Photos from the image-classification dataset "patchwise_dataset" in the GitHub repository Vejni/Capsules. Its 3 classes are: grade 1, grade 2, grade 3.

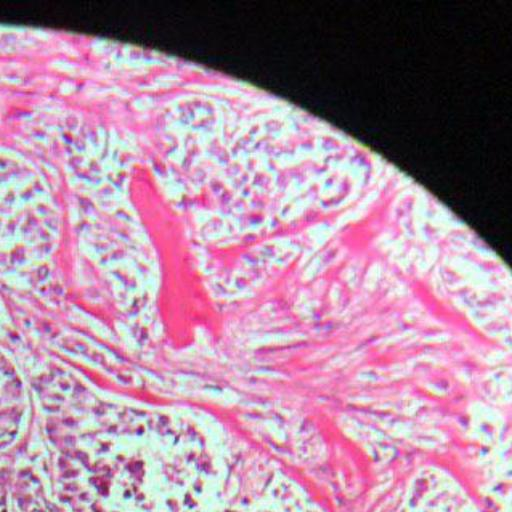
Label: grade 3

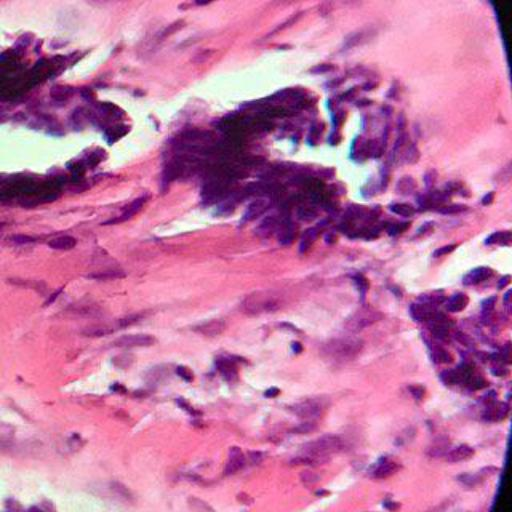
Label: grade 1

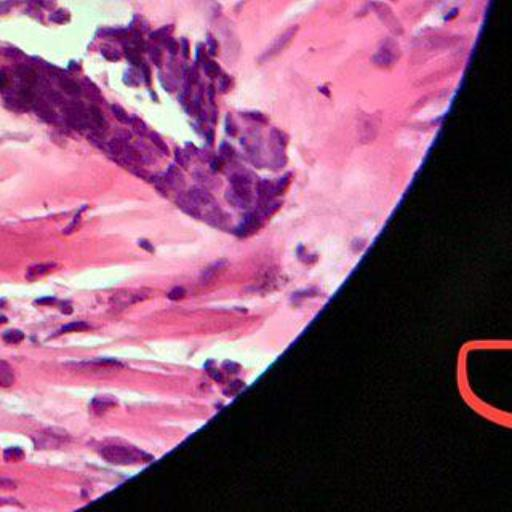
Label: grade 1

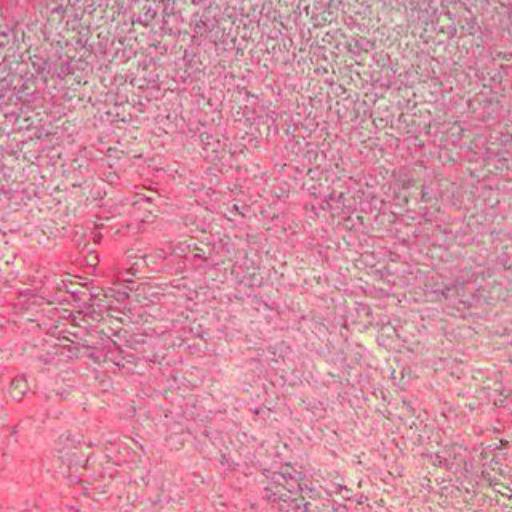
Label: grade 2

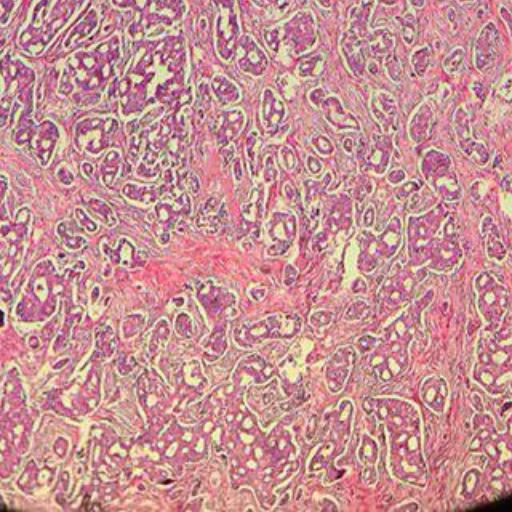
Label: grade 2

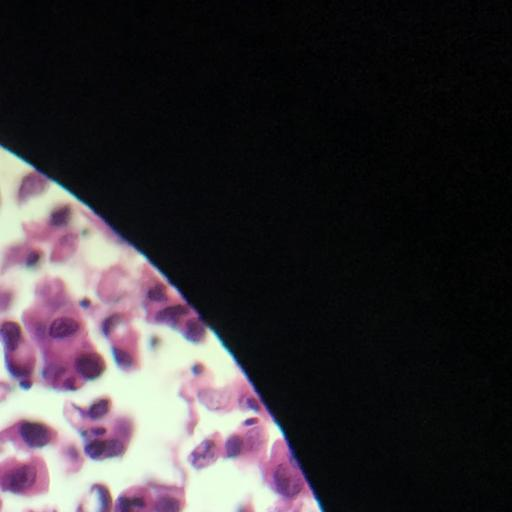
Label: grade 3
